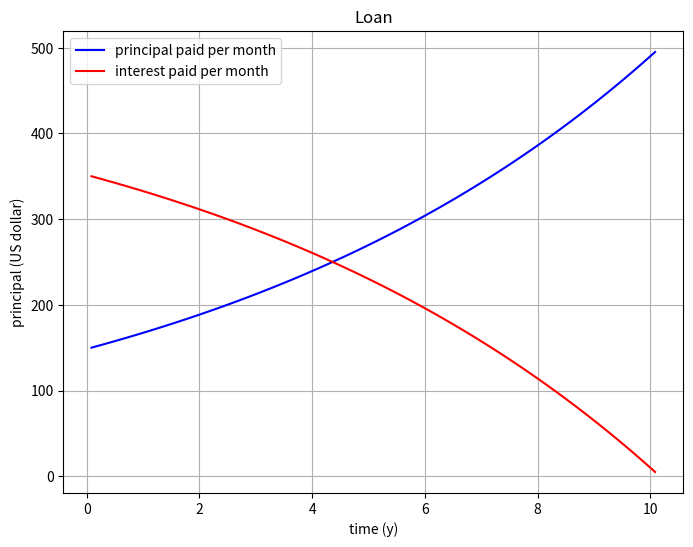
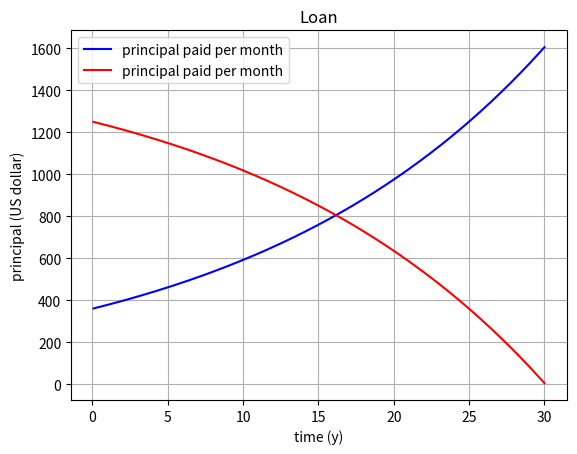
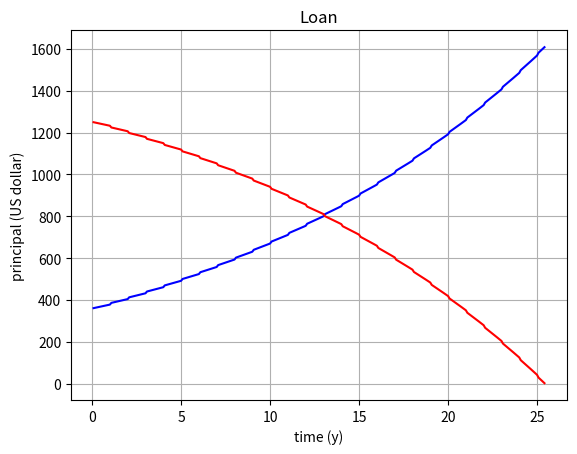
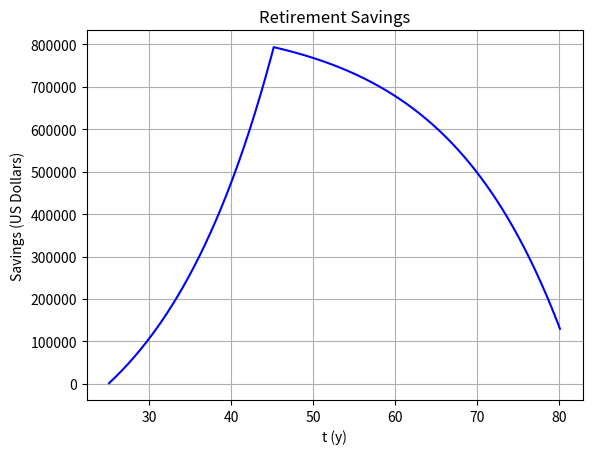
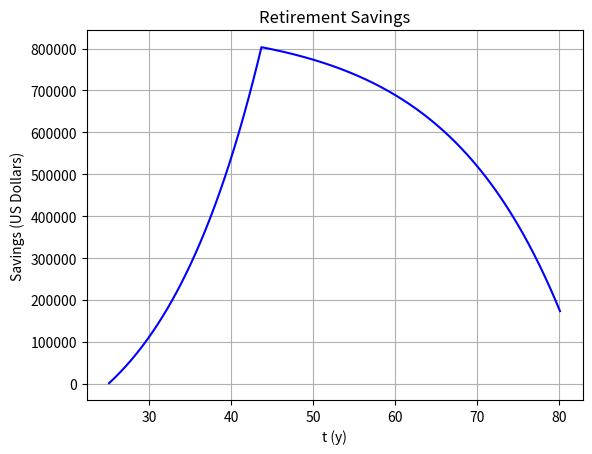

Write Python code to recreate these figures, in order.
import numpy as np
import matplotlib.pyplot as plt

P = 35000 # principal
r = 0.12 # interest rate
dt = 1/12 # time step in years
t = 0
Itotal = 0

tdata = []
Pdata = []
Idata = []

while P > 0:
    I = r*P*dt # interest paid for one month
    Ppaid = 500 - I
    P  = P - Ppaid
    Itotal = Itotal + I

    t = t + dt

    tdata.append(t)
    Pdata.append(Ppaid)
    Idata.append(I)

print("After t = {:.1f} years, P = ${:.2f} and the total interest paid = ${:.2f}.".format(t, P, Itotal))

fig = plt.figure(figsize=(8,6))
plt.title("Loan")
plt.xlabel('time (y)')
plt.ylabel('principal (US dollar)')
plt.plot(tdata, Pdata, 'b-', label = 'principal paid per month')
plt.plot(tdata, Idata, 'r-', label = 'interest paid per month')
plt.legend()
plt.grid(which='both', axis='both')
plt.show()

P = 300000
r = 0.05
dt = 1/12
t = 0
Itotal = 0

tdata = []
Pdata = []
Idata = []

month = 0

while t<29.99:
    I = r *P*dt #interest paid for one month
    Ppaid = 1611 - I
    P  = P - Ppaid
    Itotal = Itotal + I

    t = t + dt
    month = month + 1

    tdata.append(t)
    Pdata.append(Ppaid)
    Idata.append(I)

print("After t = {:.2f} years, P = ${:.2f} and the total interest paid = ${:.2f}.".format(t, P, Itotal))

fig = plt.figure()
plt.title("Loan")
plt.xlabel('time (y)')
plt.ylabel('principal (US dollar)')
plt.plot(tdata, Pdata, 'b-', label='principal paid per month')
plt.plot(tdata, Idata, 'r-', label='principal paid per month')
plt.legend()
plt.grid(which='both', axis='both')
plt.show()

P = 300000
r = 0.05
dt = 1/12
t = 0
Itotal = 0

tdata = []
Pdata = []
Idata = []

month = 0

while P>0:
    I = r *P*dt #interest paid for one month
    Ppaid = 1611 - I
    P  = P - Ppaid
    Itotal = Itotal + I

    t = t + dt
    month = month + 1

    if month>11:
      P = P - 1611
      month = 0

    tdata.append(t)
    Pdata.append(Ppaid)
    Idata.append(I)

print("After t = {:.2f} years, P = ${:.2f} and the total interest paid = ${:.2f}.".format(t, P, Itotal))

fig = plt.figure()
plt.title("Loan")
plt.xlabel('time (y)')
plt.ylabel('principal (US dollar)')
plt.plot(tdata, Pdata, 'b-')
plt.plot(tdata, Idata, 'r-')
plt.grid(which='both', axis='both')
plt.show()

P_invest = 1500 #retirment savings per month
P_spend = 0 #how much you spend out of retirement per month
age_death = 80
monthly_expenses = 5000 #money you pull out of savings after retirement
r = 0.07 #interest rate per year

t = 25
dt = 1/12

age_retire = 45.1

P = 0

tdata = []
Pdata = []

while t < age_death:

  if t>age_retire:
    P_invest = 0 #stop depositing into your retirement account
    P_spend = monthly_expenses #start withdrawing out of your retirement account

  I = r*P*dt
  P = P + I + P_invest - P_spend
  t = t + dt

  tdata.append(t)
  Pdata.append(P)

plt.figure()
plt.title("Retirement Savings")
plt.xlabel("t (y)")
plt.ylabel("Savings (US Dollars)")
plt.plot(tdata,Pdata,'b-')
plt.grid(which='both', axis='both')
plt.show()

print("Total amount of money at death = ", P)

P_invest = 1500 #retirment savings per month
r_invest = 0.02 #retirement savings increase per year
P_spend = 0 #how much you spend out of retirement per month
age_death = 80
monthly_expenses = 5000 #money you pull out of savings after retirement
r = 0.07 #interest rate per year

t = 25
dt = 1/12

age_retire = 43.6

P = 0

tdata = []
Pdata = []

while t < age_death:

  if t>age_retire:
    P_invest = 0 #stop depositing into your retirement account
    P_spend = monthly_expenses #start withdrawing out of your retirement account

  P_invest = P_invest + r_invest*P_invest*dt #increase the investment with an average growth rate r_invest

  I = r*P*dt
  P = P + I + P_invest - P_spend
  t = t + dt

  tdata.append(t)
  Pdata.append(P)

plt.figure()
plt.title("Retirement Savings")
plt.xlabel("t (y)")
plt.ylabel("Savings (US Dollars)")
plt.plot(tdata,Pdata,'b-')
plt.grid(which='both', axis='both')
plt.show()

print("Total amount of money at death = ", P)

